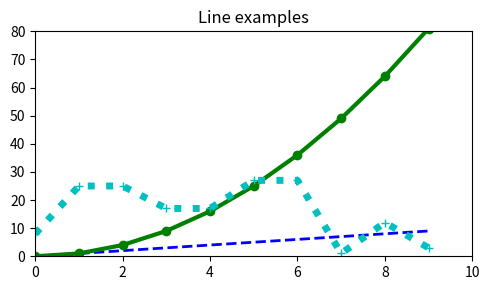

Python code for this plot:
import matplotlib.pyplot as plt
import numpy as np

x = np.arange(10)
y1 = np.arange(10)
y2 = np.arange(10)**2
y3 = np.random.choice(50, size=10)

plt.figure(figsize=(5, 3))
plt.plot(x, y1, 'b--', linewidth=2)
plt.plot(x, y2, 'go-', linewidth=3)
plt.plot(x, y3, 'c+:', linewidth=5)

plt.title("Line examples")
plt.axis([0, 10, 0, 80])
plt.tight_layout()
plt.savefig(fname="sample.png", dpi=300)
plt.show()